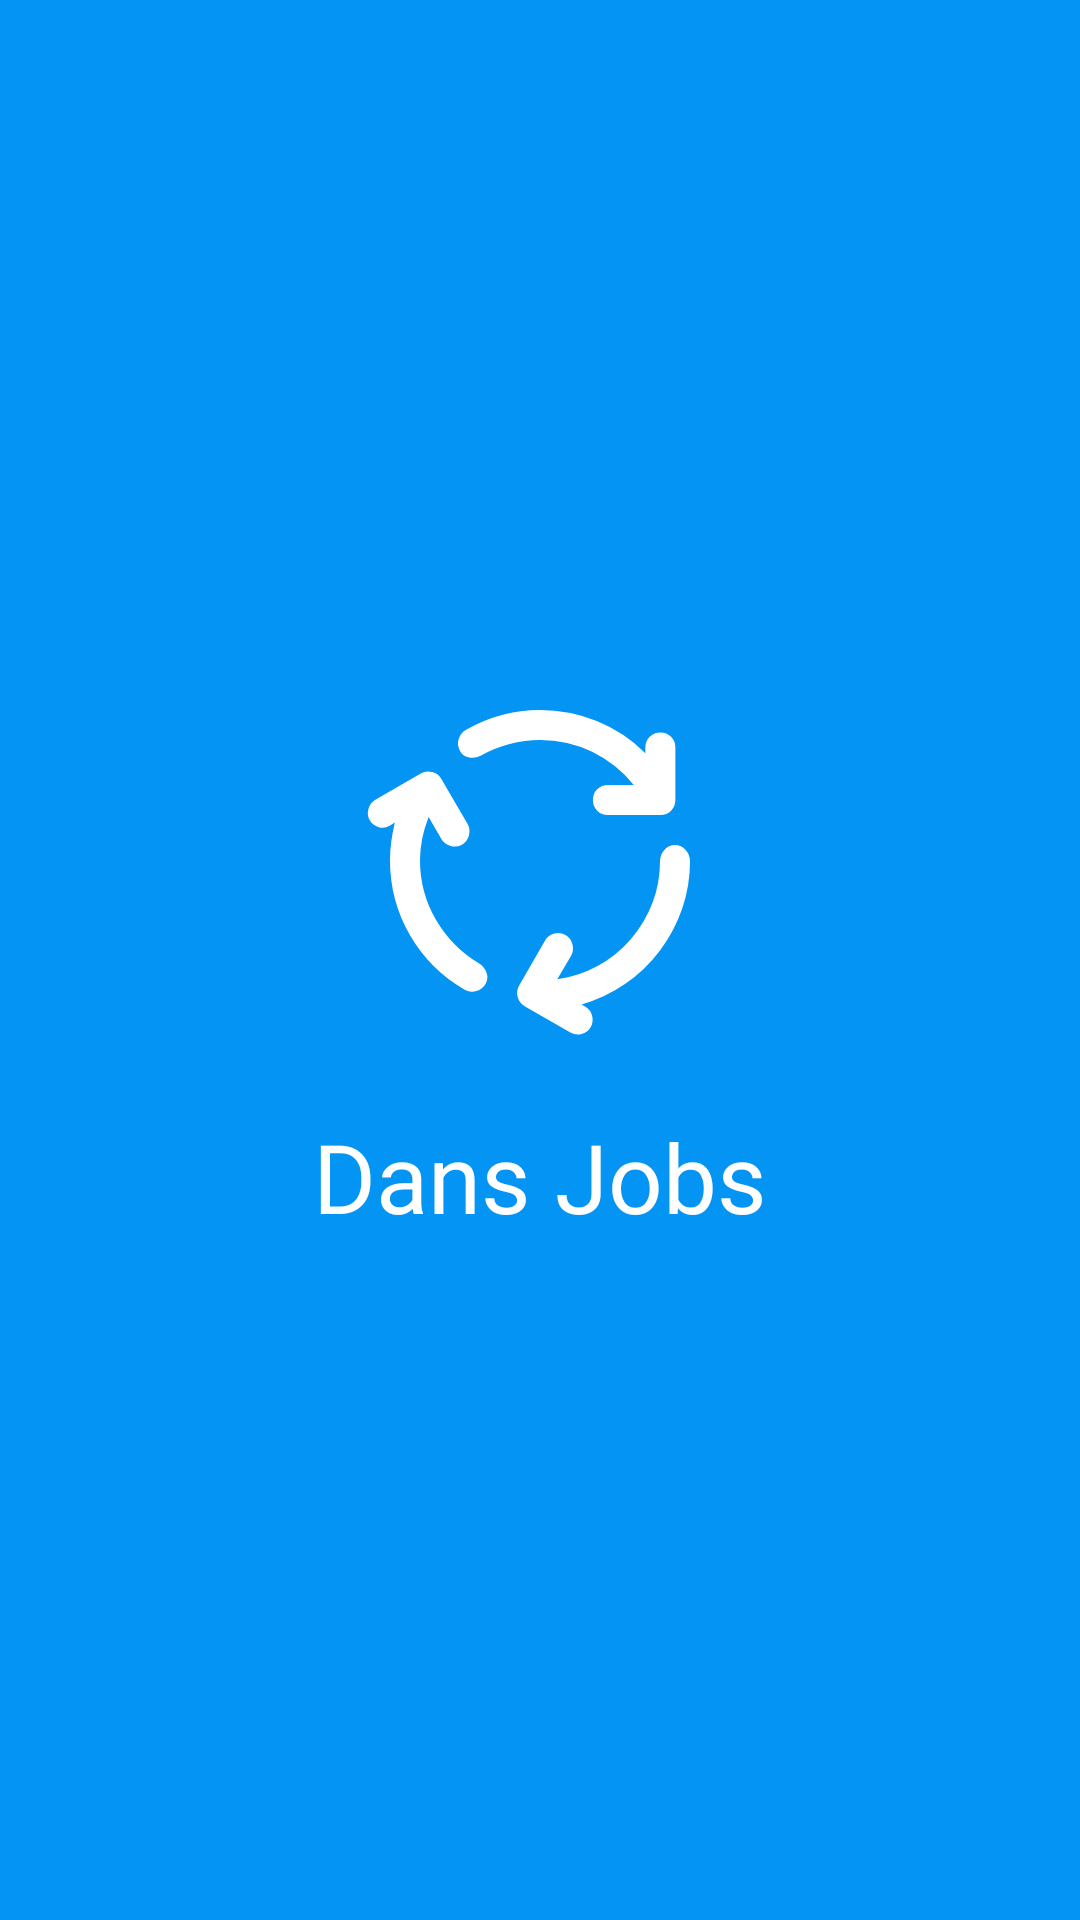

This screen was rendered from an Android layout file. Write that file and the resources it references.
<!-- AndroidManifest.xml: application theme Theme.DansJobPortals -->
<!-- res/layout/activity_splash.xml -->
<?xml version="1.0" encoding="utf-8"?>
<androidx.constraintlayout.widget.ConstraintLayout xmlns:android="http://schemas.android.com/apk/res/android"
    xmlns:app="http://schemas.android.com/apk/res-auto"
    xmlns:tools="http://schemas.android.com/tools"
    android:layout_width="match_parent"
    android:layout_height="match_parent"
    tools:context=".ui.splash.SplashActivity"
    android:background="@color/calm">

    <LinearLayout
        android:layout_width="wrap_content"
        android:layout_height="wrap_content"
        app:layout_constraintBottom_toBottomOf="parent"
        app:layout_constraintEnd_toEndOf="parent"
        app:layout_constraintStart_toStartOf="parent"
        app:layout_constraintTop_toTopOf="parent"
        android:orientation="vertical"
        android:gravity="center_horizontal">

        <ImageView
            android:layout_width="wrap_content"
            android:layout_height="wrap_content"
            android:src="@drawable/ic_cycle" />

        <TextView
            android:layout_marginTop="24dp"
            android:textSize="32dp"
            android:layout_width="wrap_content"
            android:layout_height="wrap_content"
            android:fontFamily="@font/poppins_semibold"
            android:text="Dans Jobs"
            android:textColor="@color/white" />

    </LinearLayout>



</androidx.constraintlayout.widget.ConstraintLayout>
<!-- resources referenced by this layout -->
<resources>
  <color name="calm">#0394F4</color>
  <color name="white">#FFFFFFFF</color>
  <!-- drawable ic_cycle (drawable) -->
  <vector android:height="120dp" android:tint="#FFFFFF"
      android:viewportHeight="960" android:viewportWidth="960"
      android:width="120dp" xmlns:android="http://schemas.android.com/apk/res/android">
      <path android:fillColor="@android:color/white" android:pathData="M160,481Q160,566 202.5,639Q245,712 318,756Q332,765 337.5,780.5Q343,796 335,810Q327,825 310.5,829.5Q294,834 279,826Q186,772 133,680Q80,588 80,481Q80,455 83.5,430Q87,405 93,380L80,388Q66,397 50,392.5Q34,388 26,374Q18,360 22.5,343.5Q27,327 41,319L162,249Q176,241 192.5,245.5Q209,250 217,264L287,384Q295,398 290.5,414.5Q286,431 272,439Q258,447 241.5,442.5Q225,438 217,424L183,365Q172,393 166,422Q160,451 160,481ZM480,160Q439,160 399,170.5Q359,181 323,201Q308,209 291.5,206.5Q275,204 267,190Q258,174 263,157.5Q268,141 284,132Q329,106 378.5,93Q428,80 480,80Q559,80 631.5,109.5Q704,139 761,195L761,180Q761,163 772.5,151.5Q784,140 801,140Q818,140 829.5,151.5Q841,163 841,180L841,320Q841,337 829.5,348.5Q818,360 801,360L661,360Q644,360 632.5,348.5Q621,337 621,320Q621,303 632.5,291.5Q644,280 661,280L730,280Q684,223 619,191.5Q554,160 480,160ZM722,691Q760,647 780,594Q800,541 800,483Q800,466 811.5,453Q823,440 840,440Q857,440 868.5,453Q880,466 880,483Q880,548 859.5,608.5Q839,669 800,721Q761,773 707.5,810Q654,847 591,865L601,871Q615,879 619,895.5Q623,912 615,926Q607,940 591,944Q575,948 561,940L439,870Q425,862 420.5,845.5Q416,829 424,815L494,694Q502,680 518,676Q534,672 548,680Q562,688 566.5,704.5Q571,721 563,735L526,798Q583,790 633.5,762.5Q684,735 722,691Z"/>
  </vector>
  <style name="Theme.DansJobPortals" parent="Theme.MaterialComponents.DayNight.NoActionBar">
          
          <item name="colorPrimary">@color/calm</item>
          <item name="colorPrimaryVariant">@color/calm2</item>
          <item name="colorOnPrimary">@color/white</item>
          
          <item name="colorSecondary">@color/calm2</item>
          <item name="colorSecondaryVariant">@color/calm</item>
          <item name="colorOnSecondary">@color/black</item>
          
          <item name="android:statusBarColor" tools:targetApi="l">?attr/colorPrimaryVariant</item>
          
      </style>
  <color name="calm2">#2999D6</color>
  <color name="black">#FF000000</color>
</resources>
